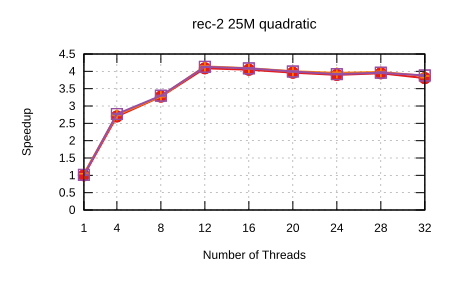

The data file committed next to this chart (first rows):
Name, Mean, MeanLB, MeanUB, Stddev, StddevLB, StddevUB, scheduler, threads
rec-2/25M_quadratic, 8.273, 8.221, 8.295, 3.8786387380118886e-2, 1.3449705981959603e-2, 5.041667683838305e-2, Self Scheduling (Current), 1
rec-2/25M_quadratic, 3.065, 3.056, 3.07, 8.006475925577645e-3, 4.054488892181739e-3, 1.0857985542349274e-2, Self Scheduling (Current), 4
rec-2/25M_quadratic, 2.529, 2.526, 2.532, 3.737178086338232e-3, 2.0739175379276276e-3, 4.504752848017513e-3, Self Scheduling (Current), 8
rec-2/25M_quadratic, 2.024, 2.021, 2.028, 4.472194871604571e-3, 2.173005137592554e-3, 6.275477964460481e-3, Self Scheduling (Current), 12
rec-2/25M_quadratic, 2.044, 2.037, 2.049, 7.2587447145307585e-3, 3.050970593915658e-3, 1.0047436767463298e-2, Self Scheduling (Current), 16
rec-2/25M_quadratic, 2.088, 2.079, 2.094, 8.864222547280545e-3, 7.117810684982313e-4, 1.1189848152674986e-2, Self Scheduling (Current), 20
rec-2/25M_quadratic, 2.122, 2.116, 2.127, 6.562702287841677e-3, 2.794794039800763e-3, 8.580920249908638e-3, Self Scheduling (Current), 24
rec-2/25M_quadratic, 2.098, 2.094, 2.102, 4.5149170395780295e-3, 1.3493831973473017e-3, 6.063341863830045e-3, Self Scheduling (Current), 28
rec-2/25M_quadratic, 2.175, 2.135, 2.206, 4.321146143809196e-2, 1.6925195435992014e-2, 5.443741792354424e-2, Self Scheduling (Current), 32
rec-2/25M_quadratic, 7.902, 7.851, 7.979, 7.39523709369121e-2, 2.0549558190043615e-2, 9.881963846506288e-2, Sharded Self Scheduling, 1
rec-2/25M_quadratic, 3.018, 3.01, 3.025, 8.968782390966552e-3, 4.901884644774125e-3, 1.1709274720764214e-2, Sharded Self Scheduling, 4
rec-2/25M_quadratic, 2.526, 2.521, 2.53, 5.939355061631912e-3, 2.5341331493109465e-3, 8.046405524704642e-3, Sharded Self Scheduling, 8
rec-2/25M_quadratic, 1.997, 1.995, 1.999, 2.7061066600136767e-3, 1.059070631330744e-3, 3.713548971873101e-3, Sharded Self Scheduling, 12
rec-2/25M_quadratic, 2.023, 2.019, 2.025, 3.405339658215754e-3, 1.131542151536778e-3, 4.5757125817231445e-3, Sharded Self Scheduling, 16
rec-2/25M_quadratic, 2.066, 2.06, 2.07, 5.63798969525997e-3, 1.9034825455813992e-3, 7.317569394909007e-3, Sharded Self Scheduling, 20
rec-2/25M_quadratic, 2.092, 2.085, 2.096, 6.4849037802532615e-3, 2.3758698953315616e-3, 8.90993224718781e-3, Sharded Self Scheduling, 24
rec-2/25M_quadratic, 2.077, 2.07, 2.083, 6.840841183713372e-3, 4.6535089026579915e-3, 8.038517206549545e-3, Sharded Self Scheduling, 28
rec-2/25M_quadratic, 2.139, 2.115, 2.164, 3.322693634893984e-2, 1.0854164650845228e-2, 4.47903953240054e-2, Sharded Self Scheduling, 32
rec-2/25M_quadratic, 8.158, 8.092, 8.207, 6.909212597245218e-2, 3.498795938988497e-2, 8.895796561720853e-2, Trapezoid Self Scheduling, 1
rec-2/25M_quadratic, 2.987, 2.981, 2.996, 8.51217970293038e-3, 1.3292261864989996e-3, 1.1097462130894279e-2, Trapezoid Self Scheduling, 4
rec-2/25M_quadratic, 2.509, 2.508, 2.51, 1.14566846849473e-3, 5.217809230089188e-4, 1.531782821807888e-3, Trapezoid Self Scheduling, 8
rec-2/25M_quadratic, 2.003, 2.001, 2.004, 1.1955380847072366e-3, 6.366897874953564e-5, 1.4673735654931685e-3, Trapezoid Self Scheduling, 12
rec-2/25M_quadratic, 2.025, 2.022, 2.028, 3.4226938267837115e-3, 2.789089336846024e-3, 4.056685300201604e-3, Trapezoid Self Scheduling, 16
rec-2/25M_quadratic, 2.071, 2.067, 2.074, 4.078694294933767e-3, 9.646903275094677e-4, 5.293762552392024e-3, Trapezoid Self Scheduling, 20
rec-2/25M_quadratic, 2.111, 2.105, 2.116, 5.787704912221803e-3, 1.4920518143631007e-3, 7.035366365517245e-3, Trapezoid Self Scheduling, 24
rec-2/25M_quadratic, 2.089, 2.081, 2.096, 8.785249810578532e-3, 7.618599826400814e-3, 9.48184750128396e-3, Trapezoid Self Scheduling, 28
rec-2/25M_quadratic, 2.132, 2.123, 2.14, 9.859716632262316e-3, 3.1233695335686207e-3, 1.224254664356222e-2, Trapezoid Self Scheduling, 32
